Labelled photos from "meta-club", an image-classification folder in hjunnnS/meta-club. The possible labels are: EDM dance floor party, hip-hop activity, hip-hop interior, retro disco, retro interior, social interior, social items.

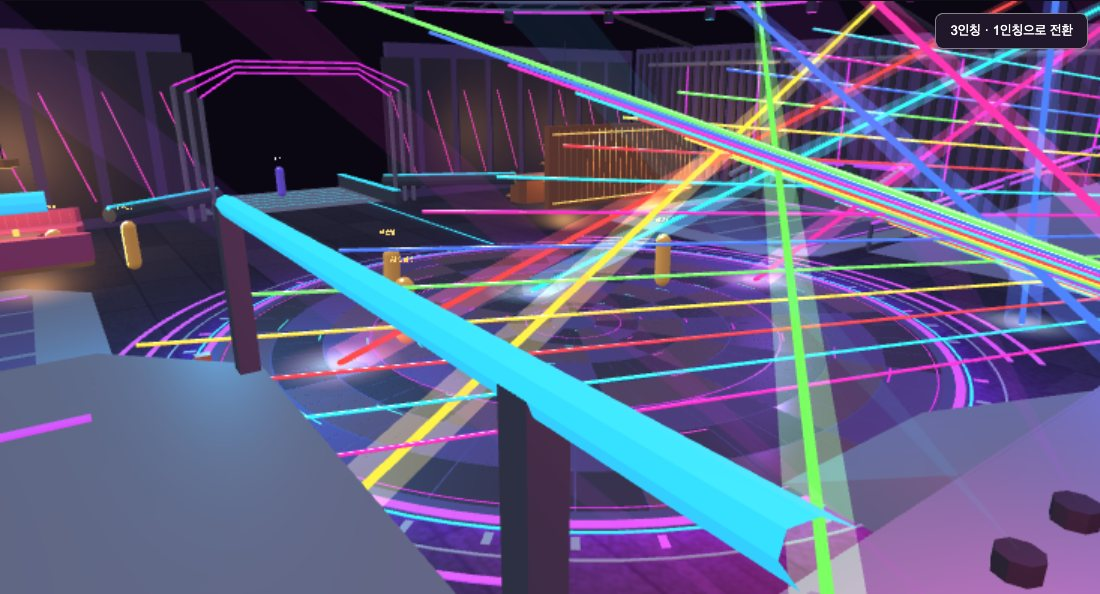
Label: EDM dance floor party

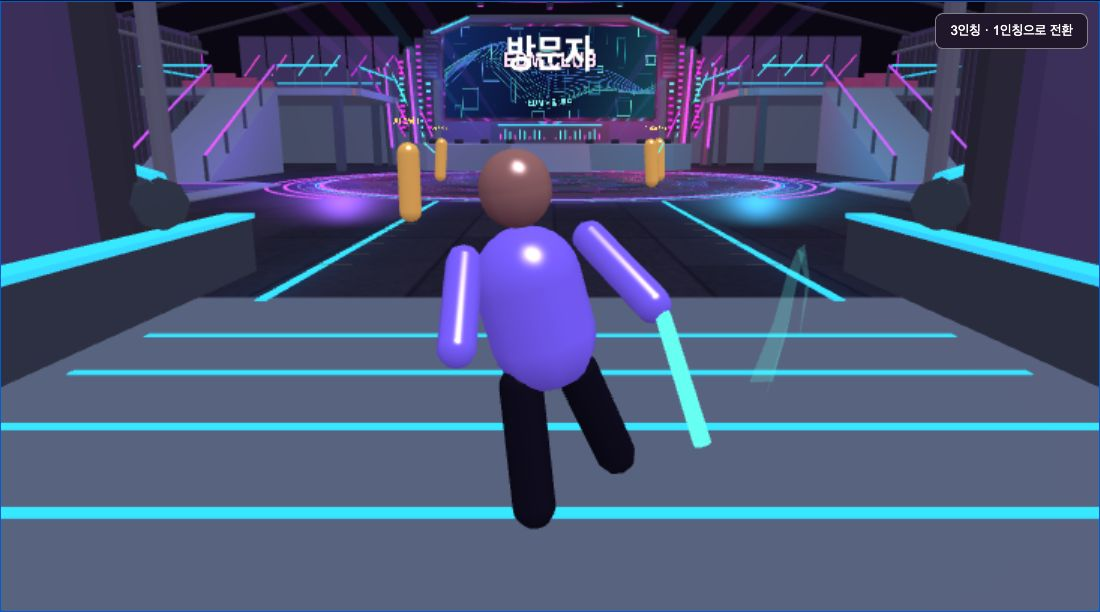
Label: EDM dance floor party

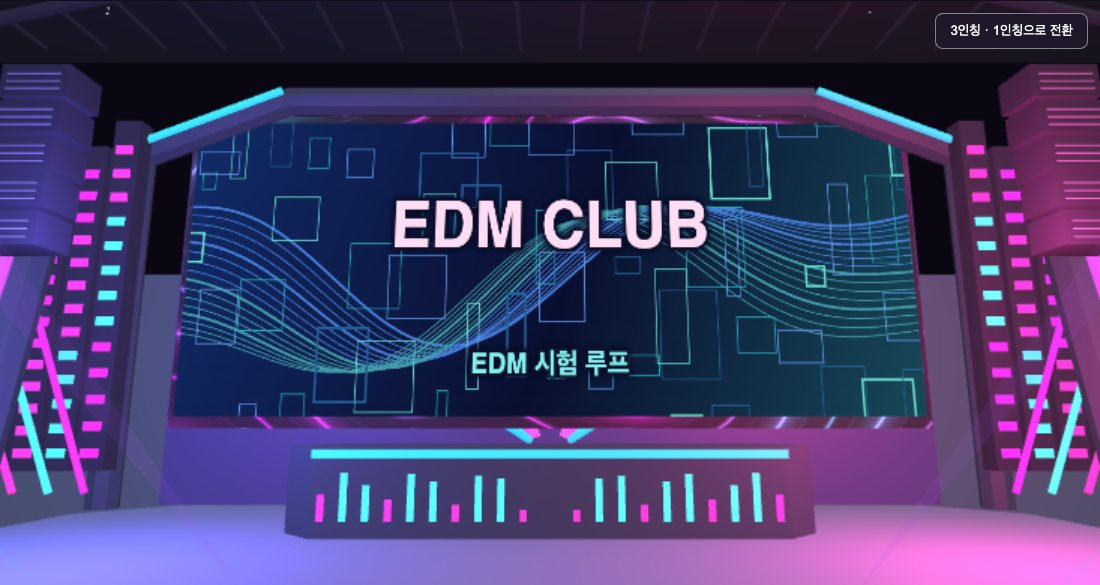
Label: EDM dance floor party

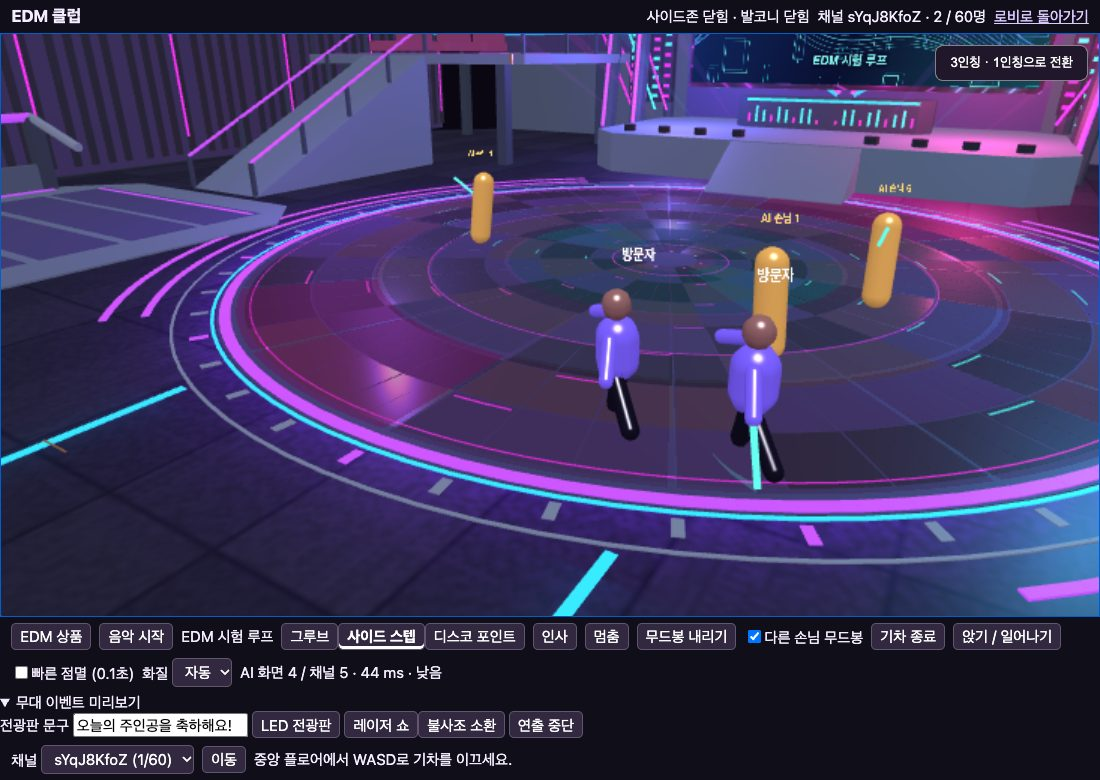
Label: EDM dance floor party
